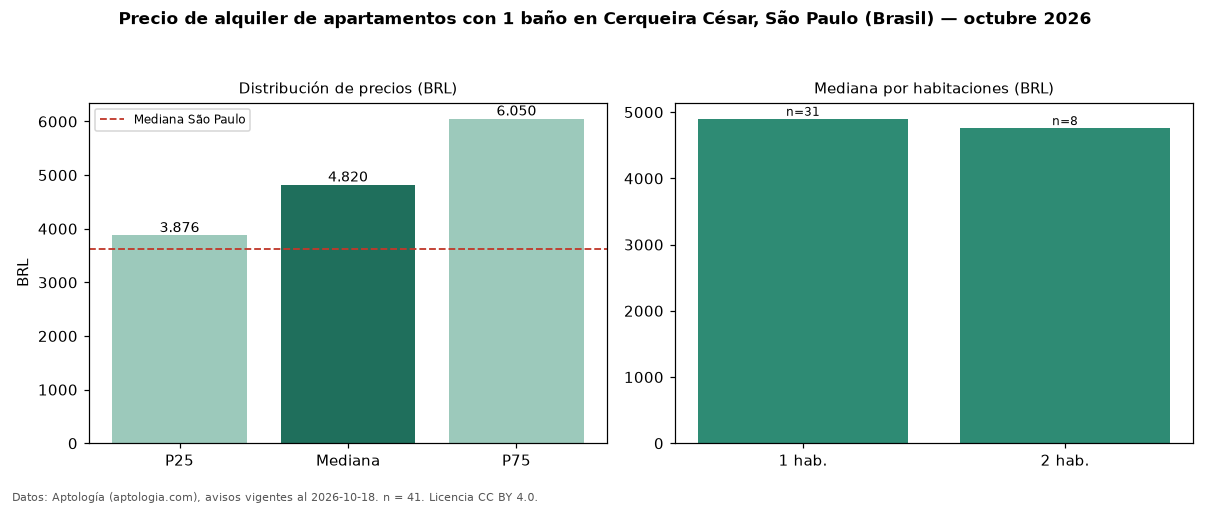

The file beside this chart, header and first rows:
seccion, metrica, valor, moneda, n
filtro, ban1, con 1 baño, , 41
precio, p25, 3876, BRL, 41
precio, mediana, 4820, BRL, 41
precio, p75, 6050, BRL, 41
precio, minimo, 2430, BRL, 41
precio, maximo, 25000, BRL, 41
m2, mediana_precio_m2, 89.09, BRL, 39
m2, area_mediana_m2, 55.0, m2, 39
admin, mediana_admin_mes, 1246, BRL, 39
banos, mediana_banos, 1.0, , 
parqueadero, pct_con_parqueadero, 73.5, %, 34
habitaciones, 1, 4900, BRL, 31
habitaciones, 2, 4760, BRL, 8
ciudad, mediana_ciudad_referencia, 3621, BRL, 
ciudad, mediana_m2_ciudad, 63.16, BRL, 
fuente, fecha_datos, 2026-10-18, , 
fuente, atribucion, https://www.aptologia.com/br/aluguel/sao…, , 
fuente, licencia, CC BY 4.0, , 
